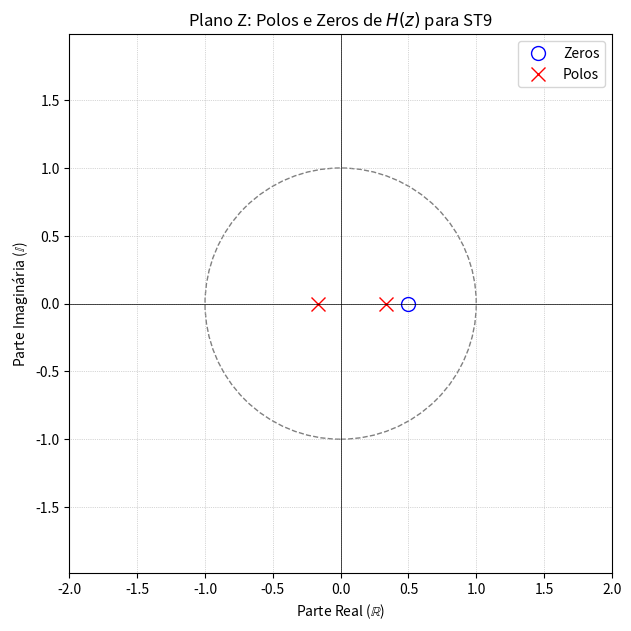

The matplotlib source for this figure:
import numpy as np
import matplotlib.pyplot as plt
from scipy.signal import TransferFunction, zpk2tf, tf2zpk

# --- 1. Definição de Polos e Zeros ---
poles = np.array([1/3, -1/6])
zeros = np.array([1/2])
gain = 1 # Assumindo ganho K=1

print(f"Polos: {poles}")
print(f"Zeros: {zeros}")
print(f"Ganho K: {gain}")

# --- 2. Função de Transferência H(z) ---
# H(z) = K * product(z - zi) / product(z - pi)
# Convertendo de formato zero-polo-ganho (zpk) para coeficientes de polinômios em z (tf)
# num_poly_z: coeficientes do numerador em potências decrescentes de z
# den_poly_z: coeficientes do denominador em potências decrescentes de z
num_poly_z, den_poly_z = zpk2tf(zeros, poles, gain)

print(f"\nCoeficientes do numerador (polinômio em z): {num_poly_z}")
print(f"Coeficientes do denominador (polinômio em z): {den_poly_z}")

# Para obter a forma para equação de diferenças (potências de z^-1)
# H(z) = (num_poly_z[0]*z + num_poly_z[1]) / (den_poly_z[0]*z^2 + den_poly_z[1]*z + den_poly_z[2])
# Dividimos por z^2 (maior potência no denominador)
# H(z) = (num_poly_z[0]*z^-1 + num_poly_z[1]*z^-2) / (den_poly_z[0] + den_poly_z[1]*z^-1 + den_poly_z[2]*z^-2)
# Coeficientes b (numerador para z^-1) e a (denominador para z^-1)
# Adicionando um zero à esquerda no numerador se necessário para igualar ordens para a conversão
if len(num_poly_z) < len(den_poly_z):
    num_poly_z_padded = np.concatenate(([0]*(len(den_poly_z) - len(num_poly_z) -1), num_poly_z)) # Ajuste para que b0 seja para z^0
else:
     num_poly_z_padded = num_poly_z

# Coeficientes para H(z) = (b0 + b1*z^-1 + b2*z^-2) / (a0 + a1*z^-1 + a2*z^-2)
# No nosso caso H(z) = (z^-1 - 0.5z^-2) / (1 - (1/6)z^-1 - (1/18)z^-2)
# Portanto, b = [0, 1, -0.5] e a = [1, -1/6, -1/18] se b0 é o termo de x[n]
# Ou H(z) = Y(z)/X(z)
# Y(z)(1 - (1/6)z^-1 - (1/18)z^-2) = X(z)(z^-1 - 0.5z^-2)
# y[n] - (1/6)y[n-1] - (1/18)y[n-2] = x[n-1] - 0.5x[n-2]
b_coeffs_z_inv = np.array([0, 1, -0.5]) # Coefs de x[n], x[n-1], x[n-2]
a_coeffs_z_inv = np.array([1, -1/6, -1/18])# Coefs de y[n], y[n-1], y[n-2]

print(f"\nCoeficientes b (numerador para z^-1): {b_coeffs_z_inv} (para x[n], x[n-1], x[n-2])")
print(f"Coeficientes a (denominador para z^-1): {a_coeffs_z_inv} (para y[n], y[n-1], y[n-2])")

# --- 3. Equação de Diferenças ---
# y[n] = (1/6)y[n-1] + (1/18)y[n-2] + x[n-1] - (1/2)x[n-2]
print("\n--- Equação de Diferenças ---")
eq_str = f"y[n] = ({a_coeffs_z_inv[1]:.4f})*y[n-1] + ({a_coeffs_z_inv[2]:.4f})*y[n-2] " \
         f"+ ({b_coeffs_z_inv[1]:.4f})*x[n-1] + ({b_coeffs_z_inv[2]:.4f})*x[n-2]"
# Corrigindo os sinais para a forma y[n] = ...
# a[0]y[n] + a[1]y[n-1] + a[2]y[n-2] = b[0]x[n] + b[1]x[n-1] + b[2]x[n-2]
# y[n] = (-a[1]/a[0])y[n-1] + (-a[2]/a[0])y[n-2] + (b[0]/a[0])x[n] + (b[1]/a[0])x[n-1] + (b[2]/a[0])x[n-2]
term_y1 = -a_coeffs_z_inv[1]/a_coeffs_z_inv[0]
term_y2 = -a_coeffs_z_inv[2]/a_coeffs_z_inv[0]
term_x0 = b_coeffs_z_inv[0]/a_coeffs_z_inv[0] # b0 é 0
term_x1 = b_coeffs_z_inv[1]/a_coeffs_z_inv[0]
term_x2 = b_coeffs_z_inv[2]/a_coeffs_z_inv[0]

final_eq_str = f"y[n] = {term_y1:.4f}*y[n-1] + {term_y2:.4f}*y[n-2] + {term_x1:.4f}*x[n-1] + {term_x2:.4f}*x[n-2]"
print(final_eq_str.replace("+ -", "- "))


# --- 4. Estabilidade e Causalidade ---
print("\n--- Estabilidade e Causalidade ---")
magnitudes_poles = np.abs(poles)
print(f"Magnitudes dos polos: {magnitudes_poles}")

is_stable = np.all(magnitudes_poles < 1)
is_causal_if_stable = is_stable # Para IIR, se os polos estão dentro do circulo unitario, um ROC causal garante estabilidade.

if is_stable:
    print("O sistema é ESTÁVEL, pois todos os polos estão dentro do círculo unitário.")
    if is_causal_if_stable: # Assumindo que queremos um sistema causal
        print("Assumindo uma Região de Convergência (ROC) causal (para fora do polo mais externo), o sistema também é CAUSAL.")
        print("Portanto, a função de transferência é ESTÁVEL e CAUSAL.")
else:
    print("O sistema NÃO é estável, pois um ou mais polos estão no ou fora do círculo unitário.")


# --- 5. Plotando Polos e Zeros no Plano Z ---
# Para plotar, precisamos dos zeros e polos como foram definidos (ou recalculados de num_poly_z, den_poly_z)
# z_plot, p_plot, k_plot = tf2zpk(num_poly_z, den_poly_z) # Reconfirmando a partir dos polinômios em z

print("\n--- Plotando Polos e Zeros no Plano Z ---")
fig, ax = plt.subplots(figsize=(7, 7))

# Plotar círculo unitário
unit_circle = plt.Circle((0, 0), 1, color='grey', fill=False, linestyle='--', linewidth=1)
ax.add_artist(unit_circle)

# Plotar zeros
if zeros.size > 0:
    ax.plot(np.real(zeros), np.imag(zeros), 'o', markersize=10, markerfacecolor='none', markeredgecolor='blue', label='Zeros')

# Plotar polos
if poles.size > 0:
    ax.plot(np.real(poles), np.imag(poles), 'x', markersize=10, markeredgecolor='red', label='Polos')

ax.set_xlabel("Parte Real ($\mathbb{R}$)")
ax.set_ylabel("Parte Imaginária ($\mathbb{I}$)")
ax.set_title("Plano Z: Polos e Zeros de $H(z)$ para ST9")
ax.grid(True, linestyle=':', linewidth=0.5)
ax.axhline(0, color='black', lw=0.5)
ax.axvline(0, color='black', lw=0.5)
ax.axis('equal')

# Definir limites do gráfico
all_coords = np.concatenate((np.real(zeros), np.real(poles), np.imag(zeros), np.imag(poles), [-1.1, 1.1]))
max_abs_val = np.max(np.abs(all_coords)) if all_coords.size > 0 else 1.1
plot_limit = np.ceil(max_abs_val * 1.5) # Adiciona uma margem
if plot_limit < 1.2:
    plot_limit = 1.2
ax.set_xlim([-plot_limit, plot_limit])
ax.set_ylim([-plot_limit, plot_limit])

ax.legend()
plt.show()